Labelled photos from "Bolts-4", an image-classification folder in bunszey/FPGA_AI_Tensorflow. The possible labels are: hex bolt, hex bolt line, nothing, screw, square bolt.

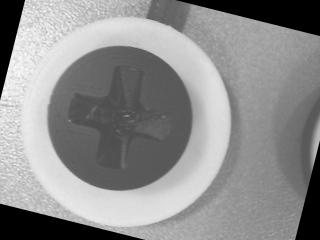
Label: screw

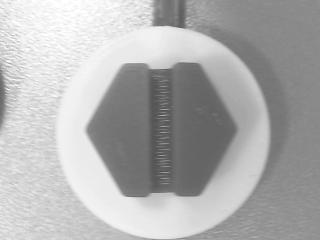
Label: hex bolt line

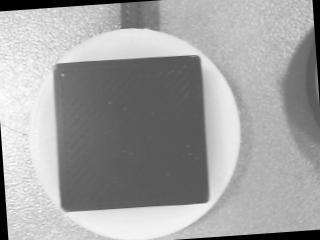
Label: square bolt

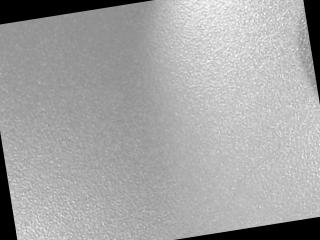
Label: nothing

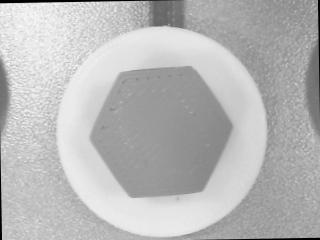
Label: hex bolt

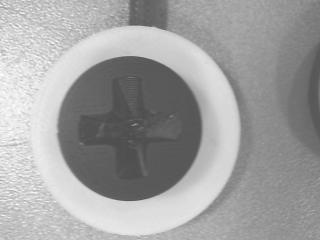
Label: screw
